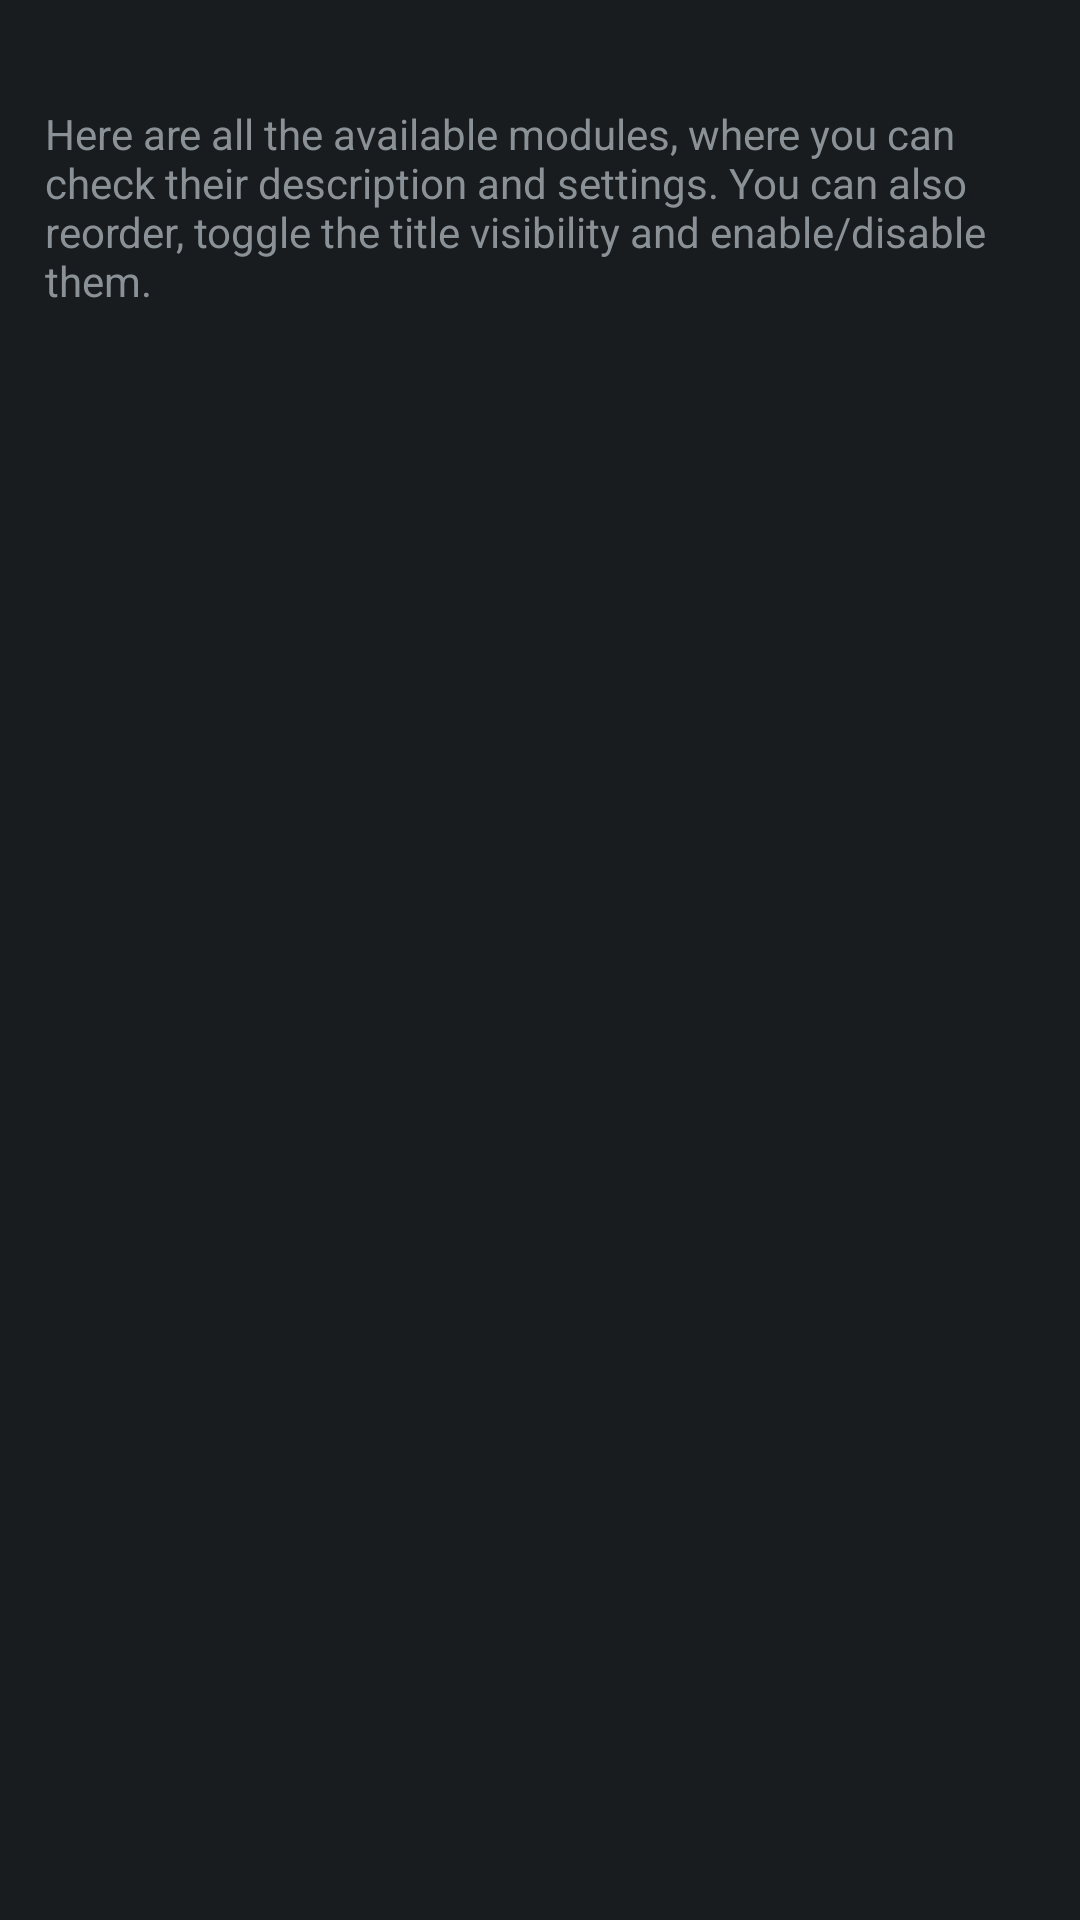

Reconstruct the res/layout file that produces this screen, plus the resources it refers to.
<!-- AndroidManifest.xml: application theme ActivityThemeDark -->
<!-- res/layout/activity_modules.xml -->
<?xml version="1.0" encoding="utf-8"?>

<ScrollView xmlns:android="http://schemas.android.com/apk/res/android"
    xmlns:tools="http://schemas.android.com/tools"
    android:layout_width="match_parent"
    android:layout_height="match_parent"
    android:orientation="vertical"
    tools:context=".activities.ModulesActivity">

    <LinearLayout
        android:layout_width="match_parent"
        android:layout_height="wrap_content"
        android:padding="@dimen/smallPadding"
        android:orientation="vertical">

        <TextView
            android:layout_width="match_parent"
            android:layout_height="wrap_content"
            android:paddingLeft="@dimen/smallPadding"
            android:paddingTop="@dimen/padding"
            android:paddingRight="@dimen/smallPadding"
            android:paddingBottom="@dimen/padding"
            android:text="@string/txt_conf" />

        <LinearLayout
            android:id="@+id/list"
            android:layout_width="match_parent"
            android:layout_height="match_parent"
            android:orientation="vertical" />
    </LinearLayout>

</ScrollView>
<!-- resources referenced by this layout -->
<resources>
  <dimen name="padding">25dp</dimen>
  <dimen name="smallPadding">10dp</dimen>
  <string name="txt_conf">Here are all the available modules, where you can check their description and settings. You can also reorder, toggle the title visibility and enable/disable them.</string>
  <style name="ActivityThemeDark" parent="android:Theme.DeviceDefault">
          <item name="colorAccent">@color/app</item>
          <item name="android:textAllCaps">false</item>
          <item name="android:textViewStyle">@style/MyTextViewStyle</item>
      </style>
  <color name="app">#004D57</color>
  <style name="MyTextViewStyle" parent="android:Widget.TextView">
          
          <item name="android:paddingLeft">5dp</item>
          <item name="android:paddingStart">5dp</item>
          <item name="android:paddingTop">2dp</item>
          <item name="android:paddingRight">5dp</item>
          <item name="android:paddingEnd">5dp</item>
          <item name="android:paddingBottom">2dp</item>
      </style>
</resources>
